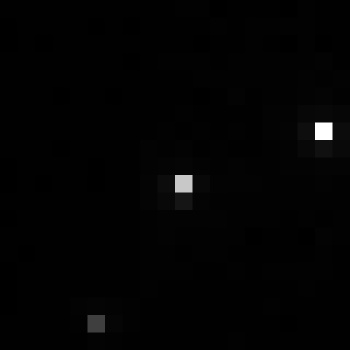

The table this chart was drawn from, first rows:
, xmin, ymin, lat, lon, area, perimeter, max_nanowatts, min_nanowatts, moonlight_illumination, clear_sky_confidence, mean_nanowatts
0, 949, 2755, -5.081, -5.081, 1.0, 0.0, 28.45, 0.1745, 11.8, 0.0, 0.6845
